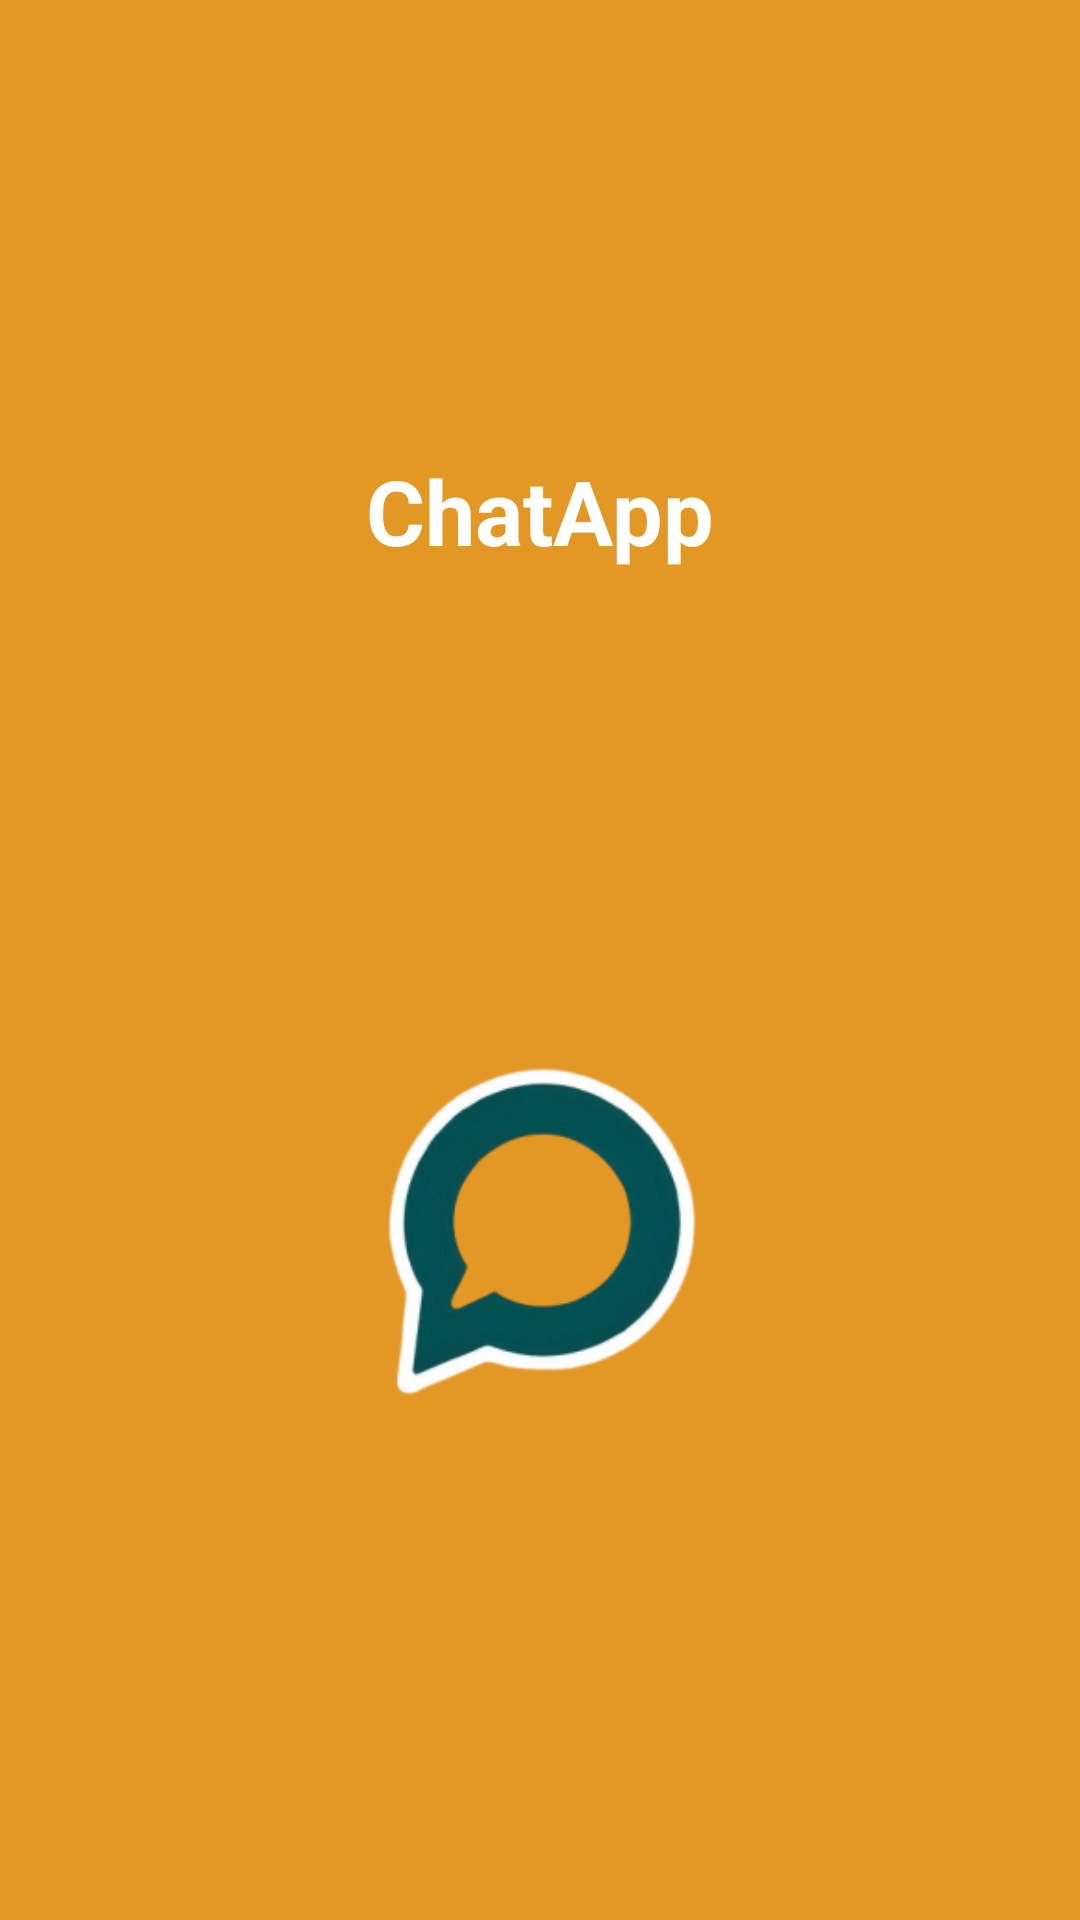

Here is an Android app screen rendered from its layout file. Give the layout XML and the strings, colors and styles it references.
<!-- AndroidManifest.xml: application theme Theme.ChatApp -->
<!-- res/layout/activity_main.xml -->
<?xml version="1.0" encoding="utf-8"?>
<androidx.constraintlayout.widget.ConstraintLayout xmlns:android="http://schemas.android.com/apk/res/android"
    xmlns:app="http://schemas.android.com/apk/res-auto"
    xmlns:tools="http://schemas.android.com/tools"
    android:id="@+id/main"
    android:layout_width="match_parent"
    android:layout_height="match_parent"
    tools:context=".MainActivity">

    <TextView
        android:id="@+id/textView"
        android:layout_width="wrap_content"
        android:layout_height="wrap_content"
        android:layout_marginTop="150dp"
        android:text="@string/app_name"
        android:textColor="@color/white"
        android:textSize="30sp"
        android:textStyle="bold"
        app:layout_constraintEnd_toEndOf="parent"
        app:layout_constraintStart_toStartOf="parent"
        app:layout_constraintTop_toTopOf="parent" />

    <ImageView
        android:id="@+id/vista_animada"
        android:layout_width="200dp"
        android:layout_height="200dp"
        app:layout_constraintBottom_toBottomOf="parent"
        app:layout_constraintEnd_toEndOf="parent"
        app:layout_constraintStart_toStartOf="parent"
        app:layout_constraintTop_toBottomOf="@+id/textView"
        app:srcCompat="@mipmap/ic_launcher_foreground"
        tools:srcCompat="@mipmap/ic_launcher_foreground" />

</androidx.constraintlayout.widget.ConstraintLayout>
<!-- resources referenced by this layout -->
<resources>
  <color name="white">#FFFFFFFF</color>
  <!-- mipmap ic_launcher_foreground: webp bitmap (mipmap-hdpi, 7126 bytes) -->
  <string name="app_name">ChatApp</string>
  <style name="Theme.ChatApp" parent="Base.Theme.ChatApp" />
  <style name="Base.Theme.ChatApp" parent="Theme.Material3.DayNight.NoActionBar">
          
          <item name="fontFamily">@font/alexandria</item>
          <item name="android:windowBackground">@color/ic_launcher_background</item>
          <item name="textInputStyle">@style/CustomTextInputLayout</item>
  
           <item name="colorPrimary">@color/secondary</item>
      </style>
  <color name="ic_launcher_background">#E39826</color>
  <style name="CustomTextInputLayout" parent="Widget.Material3.TextInputLayout.OutlinedBox">
          <item name="boxStrokeColor">@color/secondary</item>
          <item name="hintTextColor">@color/secondary</item>
          <item name="boxBackgroundColor">@color/white</item>
      </style>
  <color name="secondary">#07405A</color>
</resources>
